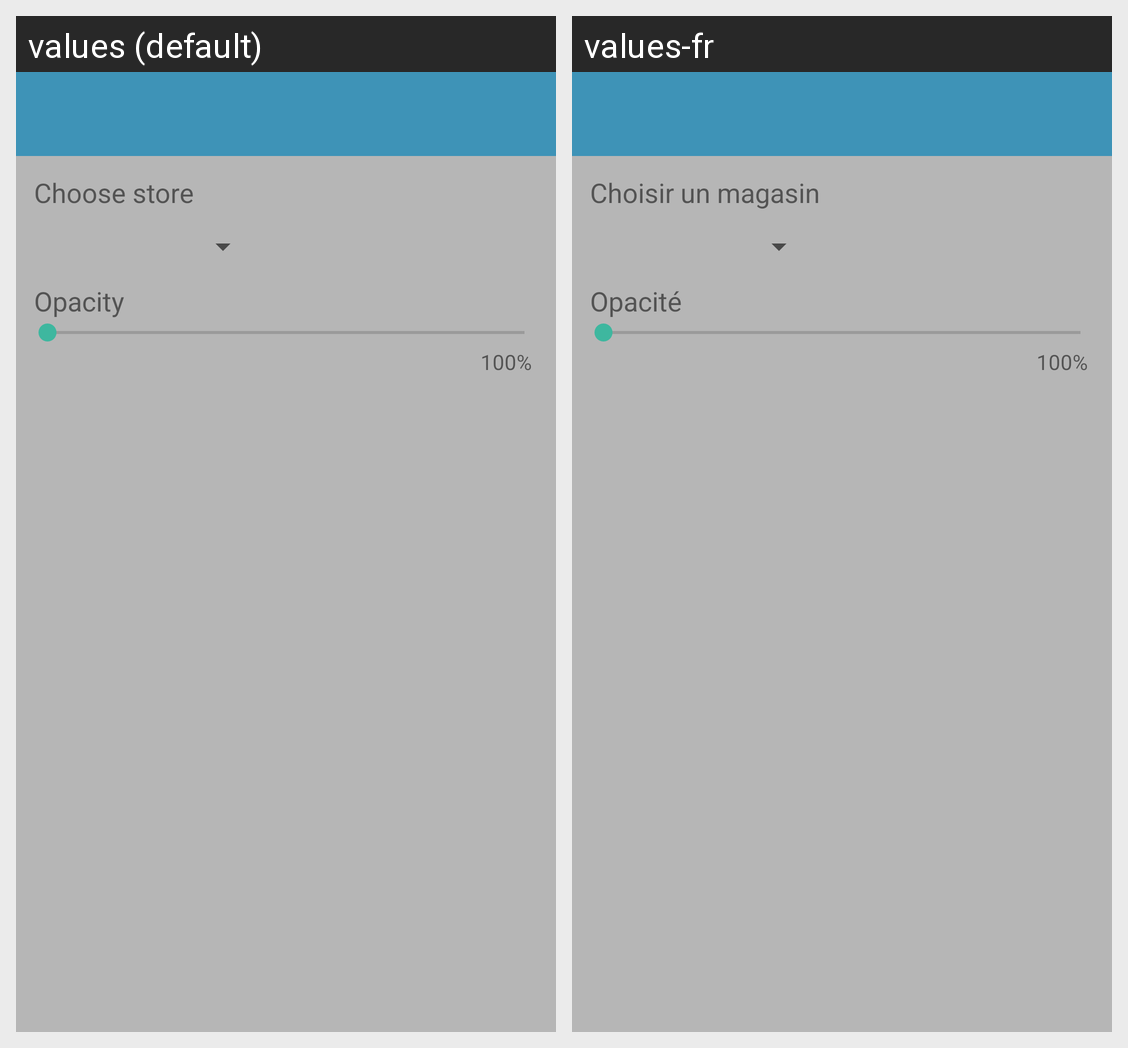

For this localized Android screen grid, give each drawn string resource with its value in every locale shown.
Android screen res/layout/widget_settings_activity.xml rendered under 2 locales, left to right: values (default), values-fr. Device: Nexus 5 (rendered at 1080×1920; each locale shown at half size, 540×960, under a caption strip naming it); theme AppTheme.
Strings drawn on this screen, with the default value and each locale's value (text and hints the layout hard-codes, and strings that could not be matched under every locale, appear in the picture but are not listed):

choose_store
  values: Choose store
  values-fr: Choisir un magasin

opacity
  values: Opacity
  values-fr: Opacité
